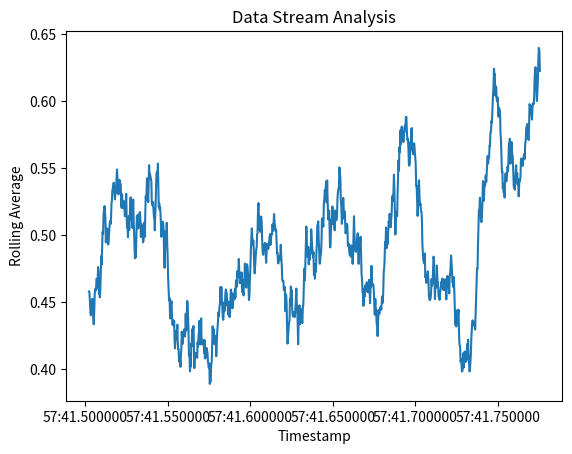

This chart was generated by the following Python code:
import numpy as np
import pandas as pd
from datetime import datetime
import random
import matplotlib.pyplot as plt


def data_stream_generator():
    while True:
        data = {
            'timestamp': datetime.now(),
            'value': random.random()
        }
        yield data


def process_data_stream(stream, max_data_points=1000):
    df = pd.DataFrame(columns=['timestamp', 'value'])
    print(df)
    for i, data in enumerate(stream):
        print(data)
        df = pd.concat([df, pd.DataFrame([data])], ignore_index=True)
        if i >= max_data_points - 1:
            break

    return df

def analyze_data(df):
    df['rolling_avg'] = df['value'].rolling(window=50).mean()
    return df


if __name__ == '__main__':
    stream = data_stream_generator()
    df_res = process_data_stream(stream)
    result_df = analyze_data(df_res)
    print(result_df)
    plt.plot(result_df['timestamp'], result_df['rolling_avg'])
    plt.xlabel('Timestamp')
    plt.ylabel('Rolling Average')
    plt.title('Data Stream Analysis')
    plt.show()